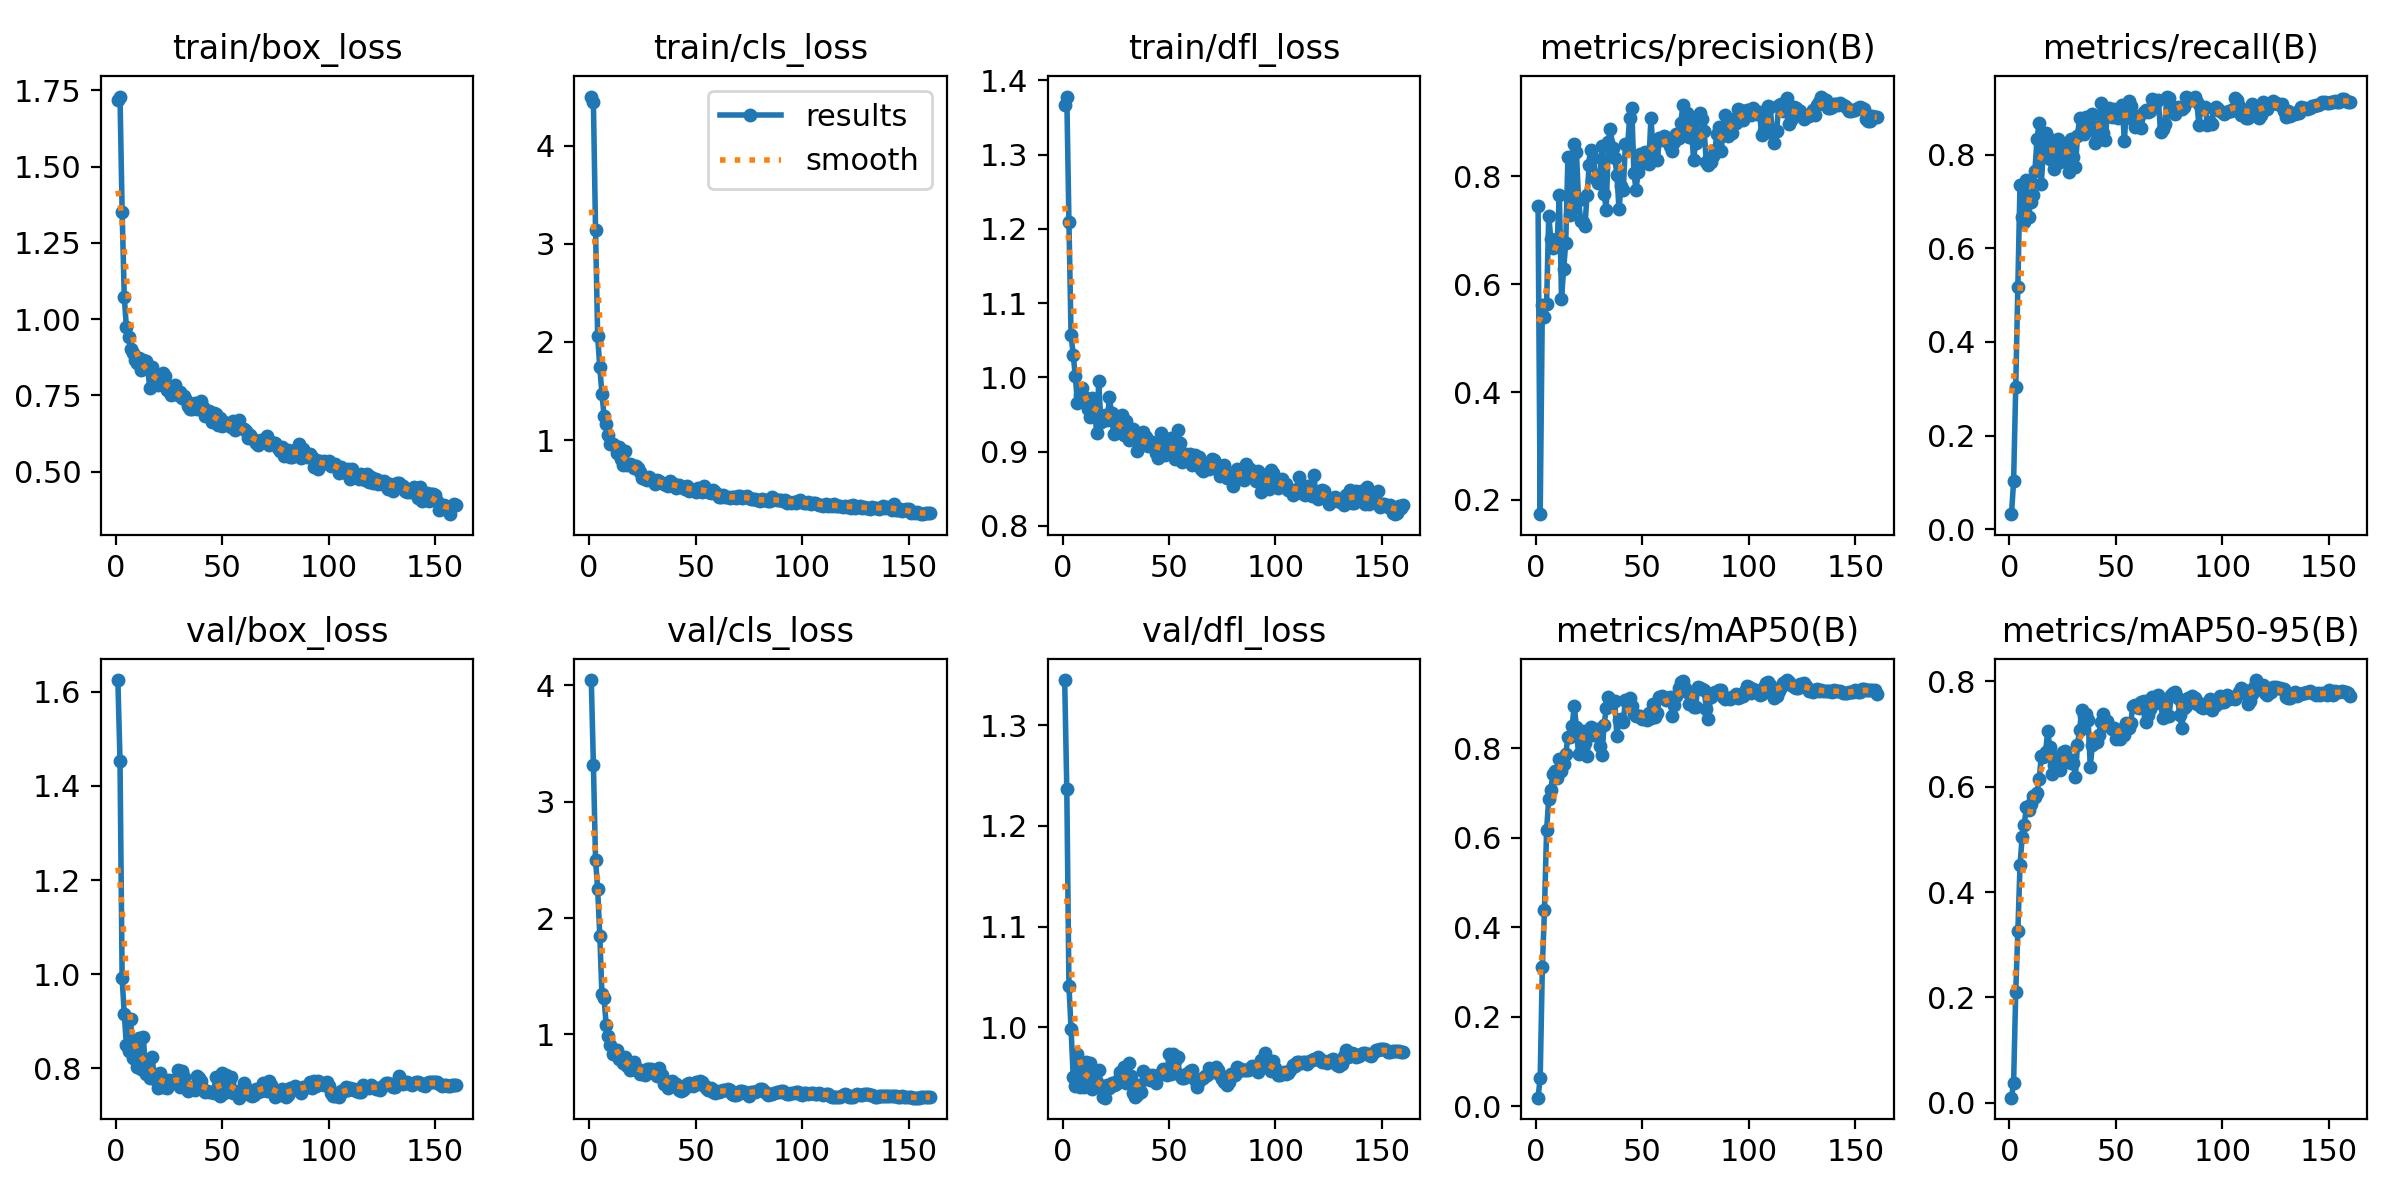

Source data for this figure (header and first rows):
epoch, time, train/box_loss, train/cls_loss, train/dfl_loss, metrics/precision(B), metrics/recall(B), metrics/mAP50(B), metrics/mAP50-95(B), val/box_loss, val/cls_loss, val/dfl_loss, lr/pg0, lr/pg1, lr/pg2
1, 2.482, 1.718, 4.504, 1.367, 0.7452, 0.032, 0.01906, 0.00988, 1.625, 4.045, 1.345, 2.38e-05, 2.38e-05, 2.38e-05
2, 4.975, 1.73, 4.448, 1.378, 0.1735, 0.1021, 0.06398, 0.03815, 1.454, 3.317, 1.236, 5.2036e-05, 5.2036e-05, 5.2036e-05
3, 7.666, 1.353, 3.147, 1.21, 0.561, 0.304, 0.3102, 0.2108, 0.9909, 2.501, 1.041, 7.99186e-05, 7.99186e-05, 7.99186e-05
4, 10.29, 1.073, 2.058, 1.057, 0.5384, 0.5167, 0.4382, 0.3254, 0.9151, 2.249, 0.9986, 0.0001074, 0.0001074, 0.0001074
5, 12.81, 0.9738, 1.74, 1.031, 0.5631, 0.7356, 0.6169, 0.4505, 0.8485, 1.85, 0.9507, 0.0001346, 0.0001346, 0.0001346
6, 15.24, 0.9431, 1.474, 1.001, 0.7274, 0.6665, 0.6868, 0.5037, 0.8369, 1.349, 0.9418, 0.0001614, 0.0001614, 0.0001614
7, 17.71, 0.9034, 1.247, 0.9653, 0.6831, 0.6575, 0.7077, 0.528, 0.905, 1.31, 0.9729, 0.0001879, 0.0001879, 0.0001879
8, 20.09, 0.8892, 1.166, 0.9768, 0.6676, 0.7461, 0.7422, 0.5624, 0.8214, 1.084, 0.9409, 0.000214, 0.000214, 0.000214
9, 22.48, 0.8655, 1.05, 0.986, 0.6806, 0.6664, 0.7492, 0.5556, 0.819, 0.9842, 0.9542, 0.0002398, 0.0002398, 0.0002398
10, 24.8, 0.856, 0.9588, 0.9715, 0.6825, 0.6994, 0.7341, 0.5677, 0.8018, 0.9135, 0.9402, 0.0002652, 0.0002652, 0.0002652
11, 27.2, 0.8711, 0.9617, 0.9716, 0.7663, 0.714, 0.7766, 0.5824, 0.8635, 0.8347, 0.9652, 0.0002903, 0.0002903, 0.0002903
12, 29.55, 0.8349, 0.9339, 0.9566, 0.5726, 0.7654, 0.75, 0.5797, 0.7984, 0.8696, 0.9431, 0.000315, 0.000315, 0.000315
13, 31.87, 0.8646, 0.8722, 0.9459, 0.6279, 0.8344, 0.7655, 0.5885, 0.8659, 0.8638, 0.9643, 0.0003393, 0.0003393, 0.0003393
14, 34.23, 0.8613, 0.9266, 0.9719, 0.6768, 0.8687, 0.7876, 0.6141, 0.7883, 0.7928, 0.939, 0.0003633, 0.0003633, 0.0003633
15, 36.61, 0.8373, 0.8022, 0.9603, 0.835, 0.7383, 0.8242, 0.6574, 0.8134, 0.7921, 0.9487, 0.0003869, 0.0003869, 0.0003869
16, 39.03, 0.774, 0.747, 0.9254, 0.729, 0.8087, 0.8248, 0.6573, 0.7784, 0.7537, 0.946, 0.0004102, 0.0004102, 0.0004102
17, 41.36, 0.8426, 0.8926, 0.9947, 0.7376, 0.8474, 0.8502, 0.6649, 0.8235, 0.8048, 0.9579, 0.0004289, 0.0004289, 0.0004289
18, 43.72, 0.7956, 0.7445, 0.9399, 0.8609, 0.812, 0.8948, 0.7051, 0.7866, 0.7267, 0.94, 0.0004259, 0.0004259, 0.0004259
19, 46.08, 0.7994, 0.7528, 0.9464, 0.8458, 0.792, 0.8474, 0.6752, 0.7741, 0.6963, 0.9305, 0.000423, 0.000423, 0.000423
20, 48.43, 0.7847, 0.743, 0.9488, 0.7568, 0.8324, 0.7861, 0.6233, 0.7588, 0.7162, 0.93, 0.00042, 0.00042, 0.00042
21, 50.74, 0.801, 0.7135, 0.9423, 0.7179, 0.7694, 0.8201, 0.6405, 0.7893, 0.7654, 0.9425, 0.0004171, 0.0004171, 0.0004171
22, 53.09, 0.8221, 0.7319, 0.973, 0.7161, 0.8265, 0.8381, 0.657, 0.7601, 0.6986, 0.9395, 0.0004142, 0.0004142, 0.0004142
23, 55.51, 0.8124, 0.7152, 0.9517, 0.7074, 0.8344, 0.8111, 0.6466, 0.7622, 0.7016, 0.9442, 0.0004112, 0.0004112, 0.0004112
24, 57.83, 0.7684, 0.6693, 0.9241, 0.7658, 0.7855, 0.7832, 0.6307, 0.7586, 0.6599, 0.9423, 0.0004083, 0.0004083, 0.0004083
25, 60.14, 0.7658, 0.6106, 0.9369, 0.8207, 0.8133, 0.8302, 0.666, 0.7749, 0.6831, 0.9439, 0.0004053, 0.0004053, 0.0004053
26, 62.47, 0.752, 0.6022, 0.9282, 0.8487, 0.8002, 0.8475, 0.6675, 0.7704, 0.6498, 0.947, 0.0004024, 0.0004024, 0.0004024
27, 64.78, 0.7596, 0.5954, 0.931, 0.8348, 0.8209, 0.8292, 0.6495, 0.7723, 0.7053, 0.9554, 0.0003994, 0.0003994, 0.0003994
28, 67.09, 0.7844, 0.6223, 0.9495, 0.7957, 0.7642, 0.8303, 0.6532, 0.7752, 0.7045, 0.9517, 0.0003965, 0.0003965, 0.0003965
29, 69.44, 0.7505, 0.587, 0.9219, 0.7872, 0.8348, 0.8431, 0.6454, 0.7966, 0.7044, 0.9602, 0.0003935, 0.0003935, 0.0003935
30, 71.76, 0.7609, 0.5914, 0.9407, 0.8008, 0.7959, 0.8048, 0.6448, 0.7601, 0.6716, 0.9442, 0.0003906, 0.0003906, 0.0003906
31, 74.09, 0.7425, 0.5529, 0.9152, 0.8569, 0.7731, 0.7842, 0.6185, 0.7932, 0.6647, 0.9647, 0.0003876, 0.0003876, 0.0003876
32, 76.42, 0.749, 0.5925, 0.9179, 0.7673, 0.8407, 0.8521, 0.6794, 0.7812, 0.6468, 0.9516, 0.0003847, 0.0003847, 0.0003847
33, 78.75, 0.7345, 0.5848, 0.9299, 0.7385, 0.8779, 0.8889, 0.7085, 0.758, 0.7146, 0.9343, 0.0003818, 0.0003818, 0.0003818
34, 81.1, 0.7153, 0.5612, 0.917, 0.8638, 0.8528, 0.914, 0.7451, 0.7518, 0.6543, 0.9305, 0.0003788, 0.0003788, 0.0003788
35, 83.47, 0.705, 0.5478, 0.9004, 0.8882, 0.844, 0.9046, 0.7338, 0.7548, 0.5771, 0.9323, 0.0003759, 0.0003759, 0.0003759
36, 85.81, 0.7064, 0.54, 0.9145, 0.8522, 0.8807, 0.9031, 0.7387, 0.7604, 0.5758, 0.9428, 0.0003729, 0.0003729, 0.0003729
37, 88.13, 0.7258, 0.5311, 0.9093, 0.8347, 0.8755, 0.9062, 0.7274, 0.7531, 0.5436, 0.9356, 0.00037, 0.00037, 0.00037
38, 90.46, 0.7052, 0.5785, 0.9267, 0.8033, 0.8556, 0.8272, 0.6374, 0.7839, 0.5705, 0.9565, 0.000367, 0.000367, 0.000367
39, 92.79, 0.7101, 0.5519, 0.9193, 0.7395, 0.8882, 0.8629, 0.6797, 0.7801, 0.601, 0.9516, 0.0003641, 0.0003641, 0.0003641
40, 95.12, 0.7308, 0.5489, 0.908, 0.7813, 0.8254, 0.8654, 0.6846, 0.7727, 0.5863, 0.9529, 0.0003611, 0.0003611, 0.0003611
41, 97.5, 0.712, 0.5142, 0.9101, 0.775, 0.8308, 0.8578, 0.6857, 0.7551, 0.5756, 0.9479, 0.0003582, 0.0003582, 0.0003582
42, 99.8, 0.6835, 0.5414, 0.9125, 0.8595, 0.8623, 0.9075, 0.6978, 0.7498, 0.5202, 0.9526, 0.0003552, 0.0003552, 0.0003552
43, 102.1, 0.6946, 0.5196, 0.9054, 0.8569, 0.9111, 0.8968, 0.7228, 0.7506, 0.5117, 0.9512, 0.0003523, 0.0003523, 0.0003523
44, 104.4, 0.7005, 0.5163, 0.8983, 0.9076, 0.847, 0.9119, 0.7381, 0.7497, 0.5223, 0.9449, 0.0003494, 0.0003494, 0.0003494
45, 106.8, 0.6616, 0.4978, 0.8918, 0.9272, 0.8309, 0.8946, 0.7179, 0.7501, 0.5416, 0.9513, 0.0003464, 0.0003464, 0.0003464
46, 109.1, 0.6912, 0.5291, 0.9245, 0.807, 0.8881, 0.8775, 0.724, 0.748, 0.5761, 0.9542, 0.0003435, 0.0003435, 0.0003435
47, 111.4, 0.6877, 0.4837, 0.9078, 0.7751, 0.8999, 0.8728, 0.7146, 0.781, 0.5819, 0.958, 0.0003405, 0.0003405, 0.0003405
48, 113.8, 0.654, 0.5031, 0.896, 0.808, 0.8813, 0.8714, 0.7101, 0.7608, 0.5651, 0.9543, 0.0003376, 0.0003376, 0.0003376
49, 116.1, 0.6759, 0.4922, 0.8983, 0.8415, 0.8973, 0.872, 0.7108, 0.7407, 0.5571, 0.9522, 0.0003346, 0.0003346, 0.0003346
50, 118.4, 0.6505, 0.4728, 0.902, 0.8245, 0.8807, 0.8646, 0.6908, 0.7901, 0.5928, 0.9734, 0.0003317, 0.0003317, 0.0003317
51, 120.7, 0.6644, 0.5085, 0.9186, 0.8449, 0.878, 0.8665, 0.7074, 0.7482, 0.5754, 0.9531, 0.0003287, 0.0003287, 0.0003287
52, 123.1, 0.6586, 0.4889, 0.898, 0.8251, 0.8801, 0.8622, 0.6905, 0.7852, 0.6019, 0.9738, 0.0003258, 0.0003258, 0.0003258
53, 125.4, 0.6517, 0.4739, 0.8905, 0.823, 0.9074, 0.8788, 0.6963, 0.7686, 0.5894, 0.9659, 0.0003228, 0.0003228, 0.0003228
54, 127.7, 0.6467, 0.5259, 0.9285, 0.9087, 0.8304, 0.8687, 0.6989, 0.7817, 0.5671, 0.9702, 0.0003199, 0.0003199, 0.0003199
55, 130, 0.6657, 0.4848, 0.9114, 0.8466, 0.8994, 0.8994, 0.7206, 0.748, 0.5439, 0.9525, 0.000317, 0.000317, 0.000317
56, 132.3, 0.6381, 0.4656, 0.8857, 0.8646, 0.9152, 0.8702, 0.7105, 0.7507, 0.5196, 0.9491, 0.000314, 0.000314, 0.000314
57, 134.7, 0.6471, 0.4595, 0.8896, 0.8299, 0.9049, 0.8783, 0.7214, 0.7445, 0.5367, 0.9498, 0.0003111, 0.0003111, 0.0003111
58, 137.1, 0.6701, 0.4944, 0.8973, 0.8711, 0.8749, 0.914, 0.7534, 0.7372, 0.5093, 0.9534, 0.0003081, 0.0003081, 0.0003081
59, 139.4, 0.6446, 0.4656, 0.8955, 0.8673, 0.8598, 0.9177, 0.7553, 0.7434, 0.4981, 0.9522, 0.0003052, 0.0003052, 0.0003052
60, 141.8, 0.6407, 0.4454, 0.8961, 0.8744, 0.8639, 0.9133, 0.7512, 0.7675, 0.516, 0.9561, 0.0003022, 0.0003022, 0.0003022
... 100 more rows
